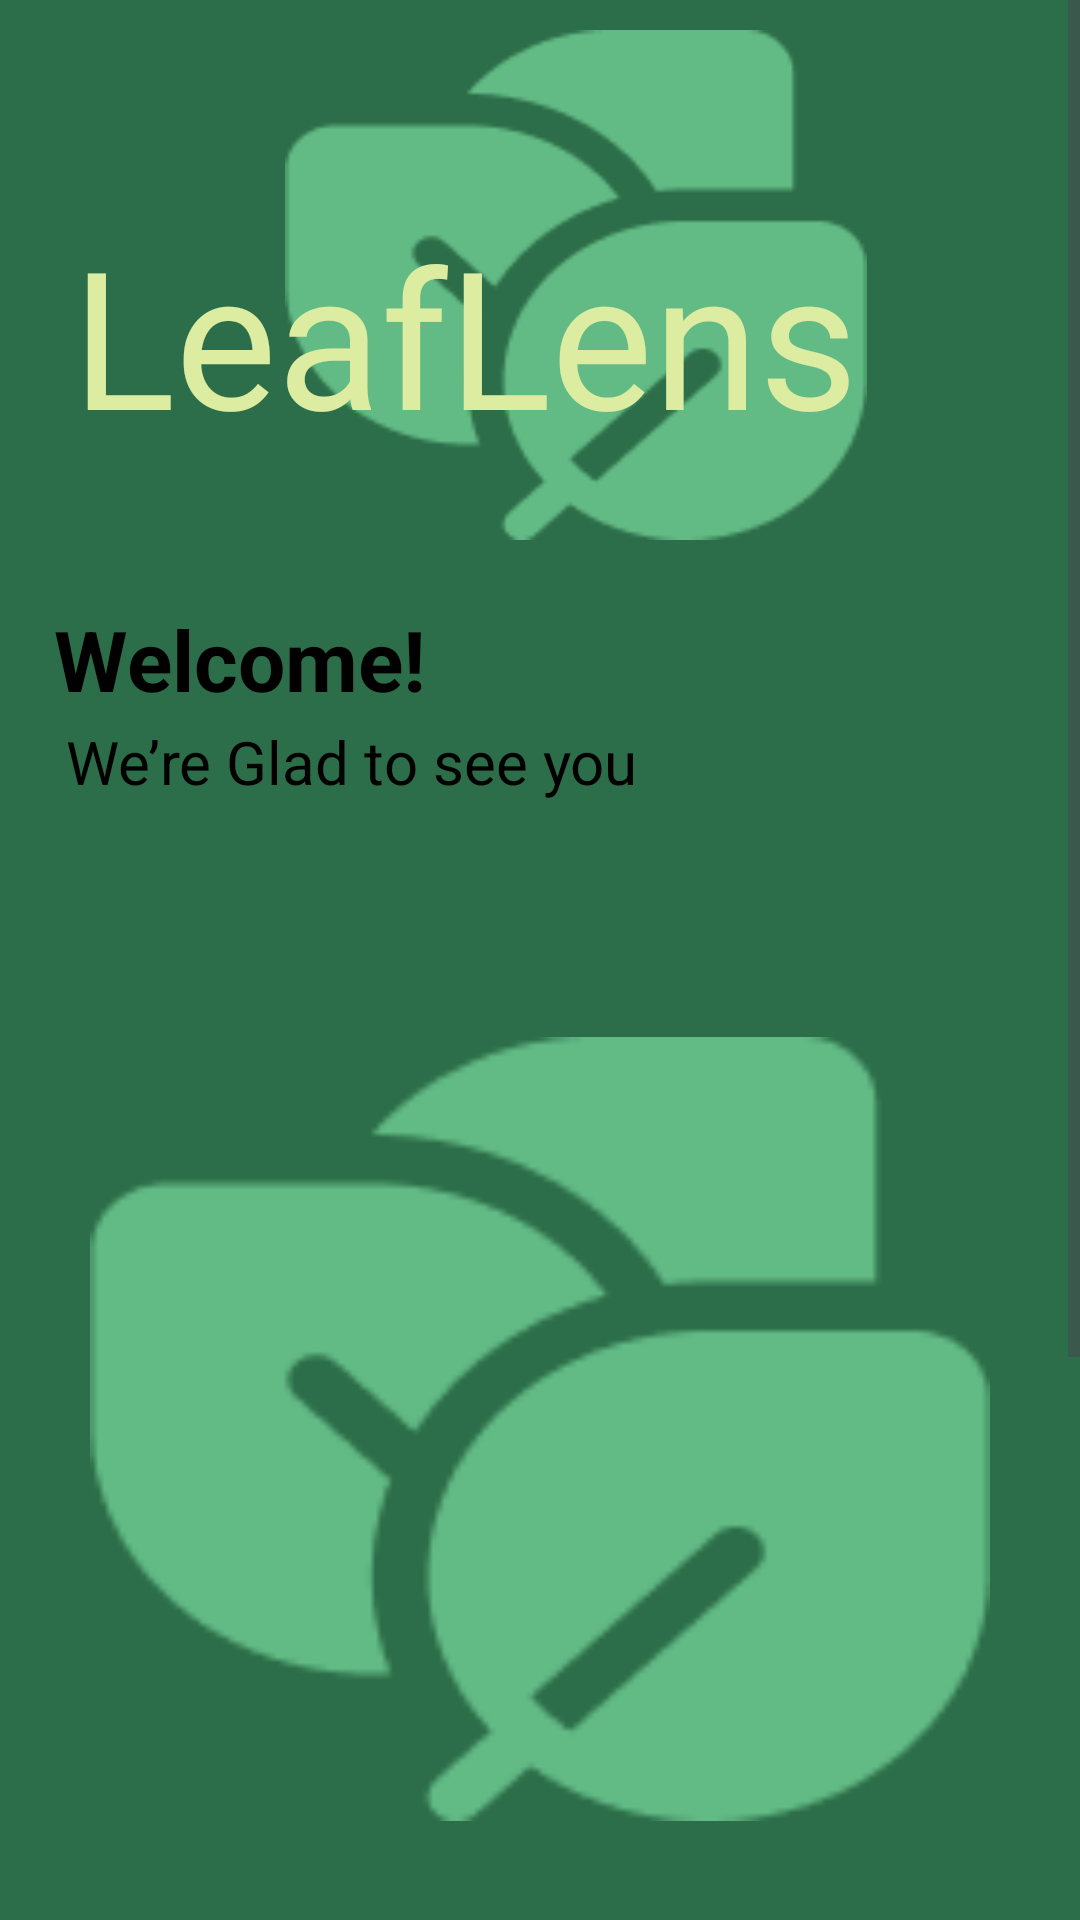

Reconstruct the res/layout file that produces this screen, plus the resources it refers to.
<!-- AndroidManifest.xml: application theme Theme.LeafLens -->
<!-- res/layout/fragment_welcome2.xml -->
<?xml version="1.0" encoding="utf-8"?>
<LinearLayout
xmlns:android="http://schemas.android.com/apk/res/android"
xmlns:tools="http://schemas.android.com/tools"
xmlns:app="http://schemas.android.com/apk/res-auto"
android:background="#FFFFFF"
android:orientation="vertical"
android:layout_width="match_parent"
android:layout_height="match_parent">
<ScrollView
    android:layout_width="match_parent"
    android:layout_height="0dp"
    android:layout_weight="1"
    android:background="#2C6E49">
    <LinearLayout
        android:layout_width="match_parent"
        android:layout_height="match_parent"
        android:orientation="vertical">

        <LinearLayout
            android:id="@+id/rktmens3z73p"
            android:layout_width="wrap_content"
            android:layout_height="wrap_content"
            android:layout_marginBottom="11dp"
            android:layout_marginStart="24dp"
            android:orientation="horizontal">

            <RelativeLayout
                android:id="@+id/rrckj0mwtjat"
                android:layout_width="wrap_content"
                android:layout_marginTop="10dp"
                android:layout_height="wrap_content"
                >
                <LinearLayout
                    android:layout_width="match_parent"
                    android:layout_height="match_parent"
                    android:paddingHorizontal="24dp"
                    android:orientation="vertical">
                    <ImageView
                        android:layout_width="194dp"
                        android:layout_height="170dp"
                        android:src="@drawable/leaf"
                        android:layout_gravity="center"
                        android:scaleType="fitXY"
                        />
                </LinearLayout>
                <TextView
                    android:textColor="#DCECA1"
                    android:textSize="64sp"
                    android:layout_marginTop="59dp"
                    android:layout_marginEnd="0dp"
                    android:layout_marginStart="0dp"
                    android:layout_height="wrap_content"
                    android:layout_width="wrap_content"
                    android:text="LeafLens"
                    />
            </RelativeLayout>
        </LinearLayout>
        <TextView
            android:textColor="#000"
            android:textSize="28sp"
            android:textStyle="bold"
            android:layout_marginBottom="2dp"
            android:layout_marginTop="10dp"
            android:layout_marginStart="18dp"
            android:layout_height="wrap_content"
            android:layout_width="wrap_content"
            android:text="Welcome!"
            />
        <TextView
            android:textColor="#000"
            android:textSize="20sp"
            android:layout_marginBottom="39dp"
            android:layout_marginStart="22dp"
            android:layout_height="wrap_content"
            android:layout_width="wrap_content"
            android:text="We’re Glad to see you"
            />


        <LinearLayout
            android:layout_width="match_parent"
            android:layout_height="wrap_content"
            android:gravity="center_horizontal"
            android:layout_marginBottom="111dp"
            android:layout_marginTop="20dp"
            android:orientation="vertical">
            <com.google.android.material.imageview.ShapeableImageView
                android:layout_width="300dp"
                android:layout_height="300dp"
                android:src="@drawable/leaf"
                android:layout_gravity="center"
                />
        </LinearLayout>


        <LinearLayout
            android:layout_width="match_parent"
            android:layout_height="wrap_content"
            android:gravity="center_horizontal"
            android:layout_marginBottom="108dp"
            android:orientation="vertical">
            <LinearLayout
                android:layout_width="wrap_content"
                android:layout_height="wrap_content"
                android:gravity="center_vertical"
                android:paddingVertical="6dp"
                android:paddingLeft="3dp"
                android:elevation="4dp"
                android:orientation="horizontal">
                <TextView
                    android:textColor="#000000"
                    android:textSize="36sp"
                    android:layout_marginEnd="11dp"
                    android:layout_height="wrap_content"
                    android:layout_width="wrap_content"
                    android:text="Get Started"
                    />
                <ImageView
                    android:layout_width="36dp"
                    android:layout_height="36dp"
                    android:src="@drawable/keyboard_arrow_right_24"
                    android:scaleType="fitXY"
                    />
            </LinearLayout>
        </LinearLayout>


    </LinearLayout>
</ScrollView>



</LinearLayout>
<!-- resources referenced by this layout -->
<resources>
  <!-- drawable leaf: png bitmap (drawable, 3841 bytes) -->
  <style name="Theme.LeafLens" parent="Base.Theme.LeafLens" />
  <style name="Base.Theme.LeafLens" parent="Theme.Material3.DayNight.NoActionBar">
          
          
          <item name="android:statusBarColor">@color/light_green</item>
  
  
  
      </style>
  <color name="light_green">#D0E8C7</color>
</resources>
